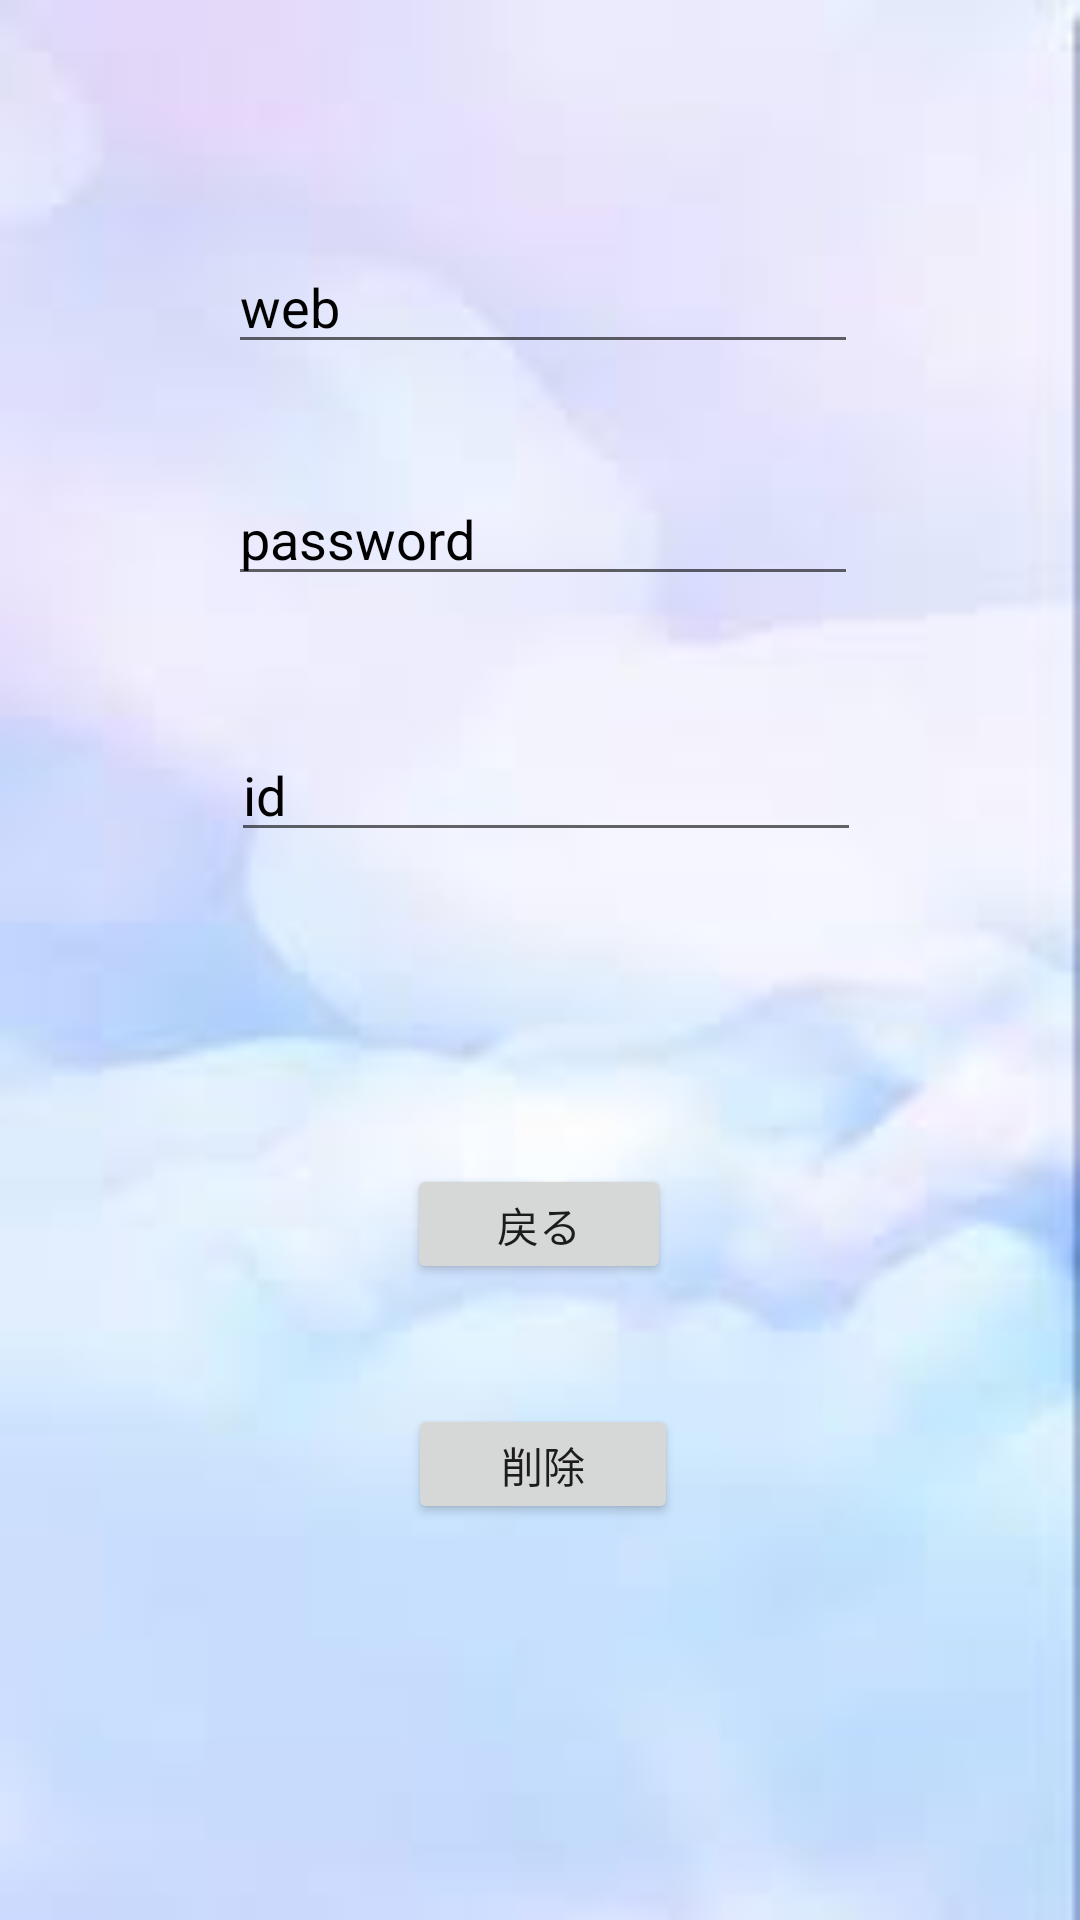

Write the Android layout XML for this screen, with the resource values it uses.
<!-- AndroidManifest.xml: application theme Theme.Mywork -->
<!-- res/layout/activity_setting.xml -->
<?xml version="1.0" encoding="utf-8"?>

<androidx.constraintlayout.widget.ConstraintLayout xmlns:android="http://schemas.android.com/apk/res/android"
    xmlns:app="http://schemas.android.com/apk/res-auto"
    xmlns:tools="http://schemas.android.com/tools"
    android:layout_width="match_parent"
    android:layout_height="match_parent"
    android:background="@drawable/download">

    <Button
        android:id="@+id/delete2"
        android:layout_width="90dp"
        android:layout_height="40dp"
        android:layout_marginStart="162dp"
        android:layout_marginTop="40dp"
        android:layout_marginEnd="160dp"
        android:onClick="delete"
        android:text="削除"
        app:layout_constraintEnd_toEndOf="parent"
        app:layout_constraintStart_toStartOf="parent"
        app:layout_constraintTop_toBottomOf="@+id/back" />

    <EditText
        android:id="@+id/web"
        android:layout_width="wrap_content"
        android:layout_height="wrap_content"
        android:layout_marginStart="102dp"
        android:layout_marginTop="80dp"
        android:layout_marginEnd="100dp"
        android:alpha="100"
        android:ems="10"
        android:hint="web"
        android:inputType="textPersonName"
        android:textColorHint="@color/black"
        app:layout_constraintEnd_toEndOf="parent"
        app:layout_constraintStart_toStartOf="parent"
        app:layout_constraintTop_toTopOf="parent" />

    <EditText
        android:id="@+id/pass"
        android:layout_width="wrap_content"
        android:layout_height="wrap_content"
        android:layout_marginStart="102dp"
        android:layout_marginTop="36dp"
        android:layout_marginEnd="100dp"
        android:alpha="100"
        android:ems="10"
        android:hint="password"
        android:inputType="textPersonName"
        android:textColorHint="@color/black"
        app:layout_constraintEnd_toEndOf="parent"
        app:layout_constraintStart_toStartOf="parent"
        app:layout_constraintTop_toBottomOf="@+id/web" />

    <EditText
        android:id="@+id/_id"
        android:layout_width="wrap_content"
        android:layout_height="wrap_content"
        android:layout_marginStart="103dp"
        android:layout_marginTop="44dp"
        android:layout_marginEnd="99dp"
        android:alpha="100"
        android:ems="10"
        android:hint="id"
        android:inputType="textPersonName"
        android:textColorHint="@color/black"
        app:layout_constraintEnd_toEndOf="parent"
        app:layout_constraintStart_toStartOf="parent"
        app:layout_constraintTop_toBottomOf="@+id/pass" />

    <Button
        android:id="@+id/back"
        android:layout_width="88dp"
        android:layout_height="40dp"
        android:layout_marginStart="161dp"
        android:layout_marginTop="104dp"
        android:layout_marginEnd="162dp"
        android:onClick="back"
        android:text="戻る"
        app:layout_constraintEnd_toEndOf="parent"
        app:layout_constraintStart_toStartOf="parent"
        app:layout_constraintTop_toBottomOf="@+id/_id" />
</androidx.constraintlayout.widget.ConstraintLayout>
<!-- resources referenced by this layout -->
<resources>
  <!-- drawable download: jpg bitmap (drawable, 2349 bytes) -->
  <style name="Theme.Mywork" parent="Theme.MaterialComponents.DayNight.DarkActionBar">
          
          <item name="colorPrimary">@color/purple_500</item>
          <item name="colorPrimaryVariant">@color/purple_700</item>
          <item name="colorOnPrimary">@color/white</item>
          
          <item name="colorSecondary">@color/teal_200</item>
          <item name="colorSecondaryVariant">@color/teal_700</item>
          <item name="colorOnSecondary">@color/black</item>
          
          <item name="android:statusBarColor" tools:targetApi="l">?attr/colorPrimaryVariant</item>
          
          <item name="windowNoTitle">true</item>
          <item name="windowActionBar">false</item>
          <item name="android:windowFullscreen">true</item>
          <item name="android:windowContentOverlay">@null</item>
      </style>
  <!-- not gathered from this repository: default colours our renderer supplied (Android Studio template values) -->
  <color name="purple_500">#FF6200EE</color>
  <color name="purple_700">#FF3700B3</color>
  <color name="teal_200">#FF03DAC5</color>
  <color name="teal_700">#FF018786</color>
  <color name="black">#FF000000</color>
  <color name="white">#FFFFFFFF</color>
</resources>
